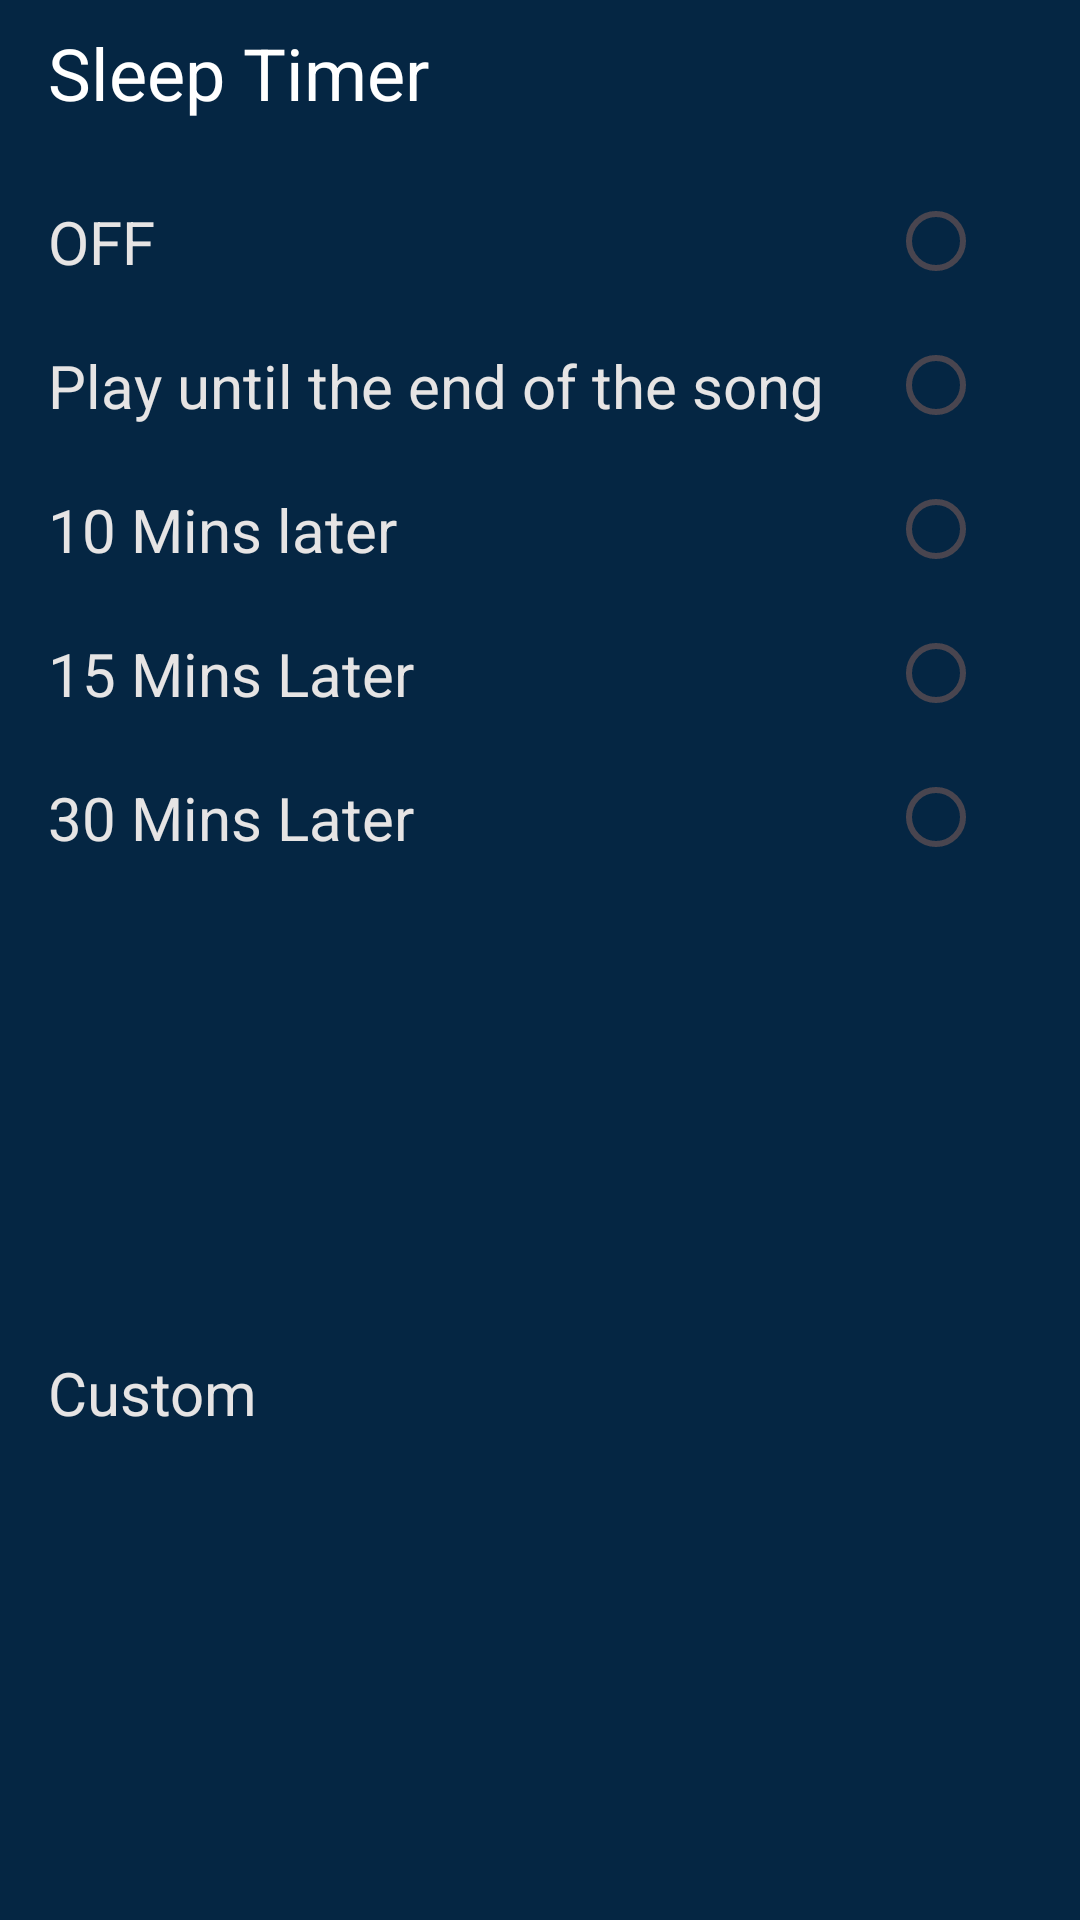

Here is an Android app screen rendered from its layout file. Give the layout XML and the strings, colors and styles it references.
<!-- AndroidManifest.xml: application theme Theme.OfflineMusic -->
<!-- res/layout/sleep_timer_alert_dialog.xml -->
<?xml version="1.0" encoding="utf-8"?>
<layout xmlns:android="http://schemas.android.com/apk/res/android"
    xmlns:app="http://schemas.android.com/apk/res-auto"
    xmlns:tools="http://schemas.android.com/tools">

    <ScrollView
        android:layout_width="match_parent"
        android:layout_height="wrap_content"
        android:background="@color/bkg"
        android:fillViewport="true">

        <androidx.constraintlayout.widget.ConstraintLayout
            android:layout_width="match_parent"
            android:layout_height="wrap_content">

            <TextView
                android:id="@+id/textView"
                android:layout_width="0dp"
                android:layout_height="wrap_content"
                android:layout_marginStart="16dp"
                android:layout_marginTop="8dp"
                android:layout_marginEnd="16dp"
                android:text="@string/sleep_timer"
                android:textColor="@color/white"
                android:textSize="24sp"
                app:layout_constraintEnd_toEndOf="parent"
                app:layout_constraintStart_toStartOf="parent"
                app:layout_constraintTop_toTopOf="parent" />

            <TextView
                android:id="@+id/musicStopTimeText"
                android:layout_width="0dp"
                android:layout_height="wrap_content"
                android:layout_marginStart="16dp"
                android:layout_marginTop="6dp"
                android:layout_marginEnd="16dp"
                android:ellipsize="none"
                android:maxLines="5"
                android:text="@string/time_text"
                android:textAlignment="textStart"
                android:textColor="#B1B1B1"
                android:textSize="18sp"
                android:visibility="gone"
                app:layout_constraintEnd_toEndOf="parent"
                app:layout_constraintStart_toStartOf="parent"
                app:layout_constraintTop_toBottomOf="@id/textView" />

            <RadioGroup
                android:id="@+id/sleepTimerRadioGroup"
                android:layout_width="0dp"
                android:layout_height="wrap_content"
                android:layout_marginStart="16dp"
                android:layout_marginTop="16dp"
                android:layout_marginEnd="16dp"
                android:orientation="vertical"
                app:layout_constraintEnd_toEndOf="parent"
                app:layout_constraintStart_toStartOf="parent"
                app:layout_constraintTop_toBottomOf="@id/musicStopTimeText">

                <androidx.constraintlayout.widget.ConstraintLayout
                    android:id="@+id/sleepTimerRadioGroup1"
                    android:layout_width="match_parent"
                    android:layout_height="wrap_content"
                    android:orientation="horizontal">

                    <TextView
                        android:layout_width="0dp"
                        android:layout_height="wrap_content"
                        android:layout_marginEnd="12dp"
                        android:text="@string/off"
                        android:textColor="#E6E4E4"
                        android:textSize="20sp"
                        app:layout_constraintBottom_toBottomOf="parent"
                        app:layout_constraintEnd_toStartOf="@id/sleepTimerRadioGroup1Btn"
                        app:layout_constraintStart_toStartOf="parent"
                        app:layout_constraintTop_toTopOf="parent" />

                    <RadioButton
                        android:id="@+id/sleepTimerRadioGroup1Btn"
                        android:layout_width="0dp"
                        android:layout_height="wrap_content"
                        android:gravity="center"
                        app:layout_constraintBottom_toBottomOf="parent"
                        app:layout_constraintEnd_toEndOf="parent"
                        app:layout_constraintTop_toTopOf="parent"
                        tools:ignore="DuplicateSpeakableTextCheck" />

                </androidx.constraintlayout.widget.ConstraintLayout>

                <androidx.constraintlayout.widget.ConstraintLayout
                    android:id="@+id/sleepTimerRadioGroup2"
                    android:layout_width="match_parent"
                    android:layout_height="wrap_content"
                    android:orientation="horizontal">

                    <TextView
                        android:layout_width="0dp"
                        android:layout_height="wrap_content"
                        android:layout_marginEnd="12dp"
                        android:ellipsize="none"
                        android:maxLines="5"
                        android:text="@string/play_until_the_end_of_the_song"
                        android:textAlignment="textStart"
                        android:textColor="#E6E4E4"
                        android:textSize="20sp"
                        app:layout_constraintBottom_toBottomOf="parent"
                        app:layout_constraintEnd_toStartOf="@+id/sleepTimerRadioGroup2Btn"
                        app:layout_constraintStart_toStartOf="parent"
                        app:layout_constraintTop_toTopOf="parent" />

                    <RadioButton
                        android:id="@+id/sleepTimerRadioGroup2Btn"
                        android:layout_width="0dp"
                        android:layout_height="wrap_content"
                        android:gravity="center"
                        app:layout_constraintBottom_toBottomOf="parent"
                        app:layout_constraintEnd_toEndOf="parent"
                        app:layout_constraintTop_toTopOf="parent" />

                </androidx.constraintlayout.widget.ConstraintLayout>

                <androidx.constraintlayout.widget.ConstraintLayout
                    android:id="@+id/sleepTimerRadioGroup3"
                    android:layout_width="match_parent"
                    android:layout_height="wrap_content"
                    android:orientation="horizontal">

                    <TextView
                        android:layout_width="0dp"
                        android:layout_height="wrap_content"
                        android:layout_marginEnd="12dp"
                        android:text="@string/_10_mins_later"
                        android:textColor="#E6E4E4"
                        android:textSize="20sp"
                        app:layout_constraintBottom_toBottomOf="parent"
                        app:layout_constraintEnd_toStartOf="@id/sleepTimerRadioGroup3Btn"
                        app:layout_constraintStart_toStartOf="parent"
                        app:layout_constraintTop_toTopOf="parent" />

                    <RadioButton
                        android:id="@+id/sleepTimerRadioGroup3Btn"
                        android:layout_width="0dp"
                        android:layout_height="wrap_content"
                        android:gravity="center"
                        app:layout_constraintBottom_toBottomOf="parent"
                        app:layout_constraintEnd_toEndOf="parent"
                        app:layout_constraintTop_toTopOf="parent" />

                </androidx.constraintlayout.widget.ConstraintLayout>

                <androidx.constraintlayout.widget.ConstraintLayout
                    android:id="@+id/sleepTimerRadioGroup4"
                    android:layout_width="match_parent"
                    android:layout_height="wrap_content"
                    android:orientation="horizontal">

                    <TextView
                        android:layout_width="0dp"
                        android:layout_height="wrap_content"
                        android:layout_marginEnd="12dp"
                        android:text="@string/_15_mins_later"
                        android:textColor="#E6E4E4"
                        android:textSize="20sp"
                        app:layout_constraintBottom_toBottomOf="parent"
                        app:layout_constraintEnd_toStartOf="@id/sleepTimerRadioGroup4Btn"
                        app:layout_constraintStart_toStartOf="parent"
                        app:layout_constraintTop_toTopOf="parent" />

                    <RadioButton
                        android:id="@+id/sleepTimerRadioGroup4Btn"
                        android:layout_width="0dp"
                        android:layout_height="wrap_content"
                        android:gravity="center"
                        app:layout_constraintBottom_toBottomOf="parent"
                        app:layout_constraintEnd_toEndOf="parent"
                        app:layout_constraintTop_toTopOf="parent" />

                </androidx.constraintlayout.widget.ConstraintLayout>

                <androidx.constraintlayout.widget.ConstraintLayout
                    android:id="@+id/sleepTimerRadioGroup5"
                    android:layout_width="match_parent"
                    android:layout_height="wrap_content"
                    android:orientation="horizontal">

                    <TextView
                        android:layout_width="0dp"
                        android:layout_height="wrap_content"
                        android:layout_marginEnd="12dp"
                        android:text="@string/_30_mins_later"
                        android:textColor="#E6E4E4"
                        android:textSize="20sp"
                        app:layout_constraintBottom_toBottomOf="parent"
                        app:layout_constraintEnd_toStartOf="@id/sleepTimerRadioGroup5Btn"
                        app:layout_constraintStart_toStartOf="parent"
                        app:layout_constraintTop_toTopOf="parent" />

                    <RadioButton
                        android:id="@+id/sleepTimerRadioGroup5Btn"
                        android:layout_width="0dp"
                        android:layout_height="wrap_content"
                        android:gravity="center"
                        app:layout_constraintBottom_toBottomOf="parent"
                        app:layout_constraintEnd_toEndOf="parent"
                        app:layout_constraintTop_toTopOf="parent" />

                </androidx.constraintlayout.widget.ConstraintLayout>

            </RadioGroup>

            <TextView
                android:id="@+id/sleepTimerCustom"
                android:layout_width="0dp"
                android:layout_height="wrap_content"
                android:layout_marginStart="16dp"
                android:layout_marginTop="8dp"
                android:layout_marginEnd="16dp"
                android:layout_marginBottom="16dp"
                android:text="@string/custom"
                android:textColor="#E6E4E4"
                android:textSize="20sp"
                app:layout_constraintBottom_toBottomOf="parent"
                app:layout_constraintEnd_toEndOf="parent"
                app:layout_constraintStart_toStartOf="parent"
                app:layout_constraintTop_toBottomOf="@id/sleepTimerRadioGroup" />

        </androidx.constraintlayout.widget.ConstraintLayout>

    </ScrollView>
</layout>
<!-- resources referenced by this layout -->
<resources>
  <color name="bkg">#052643</color>
  <color name="white">#FFFFFFFF</color>
  <string name="_10_mins_later">10 Mins later</string>
  <string name="_15_mins_later">15 Mins Later</string>
  <string name="_30_mins_later">30 Mins Later</string>
  <string name="custom">Custom</string>
  <string name="off">OFF</string>
  <string name="play_until_the_end_of_the_song">Play until the end of the song</string>
  <string name="sleep_timer">Sleep Timer</string>
  <string name="time_text">Time text</string>
  <style name="Theme.OfflineMusic" parent="Theme.Material3.DayNight.NoActionBar" />
</resources>
